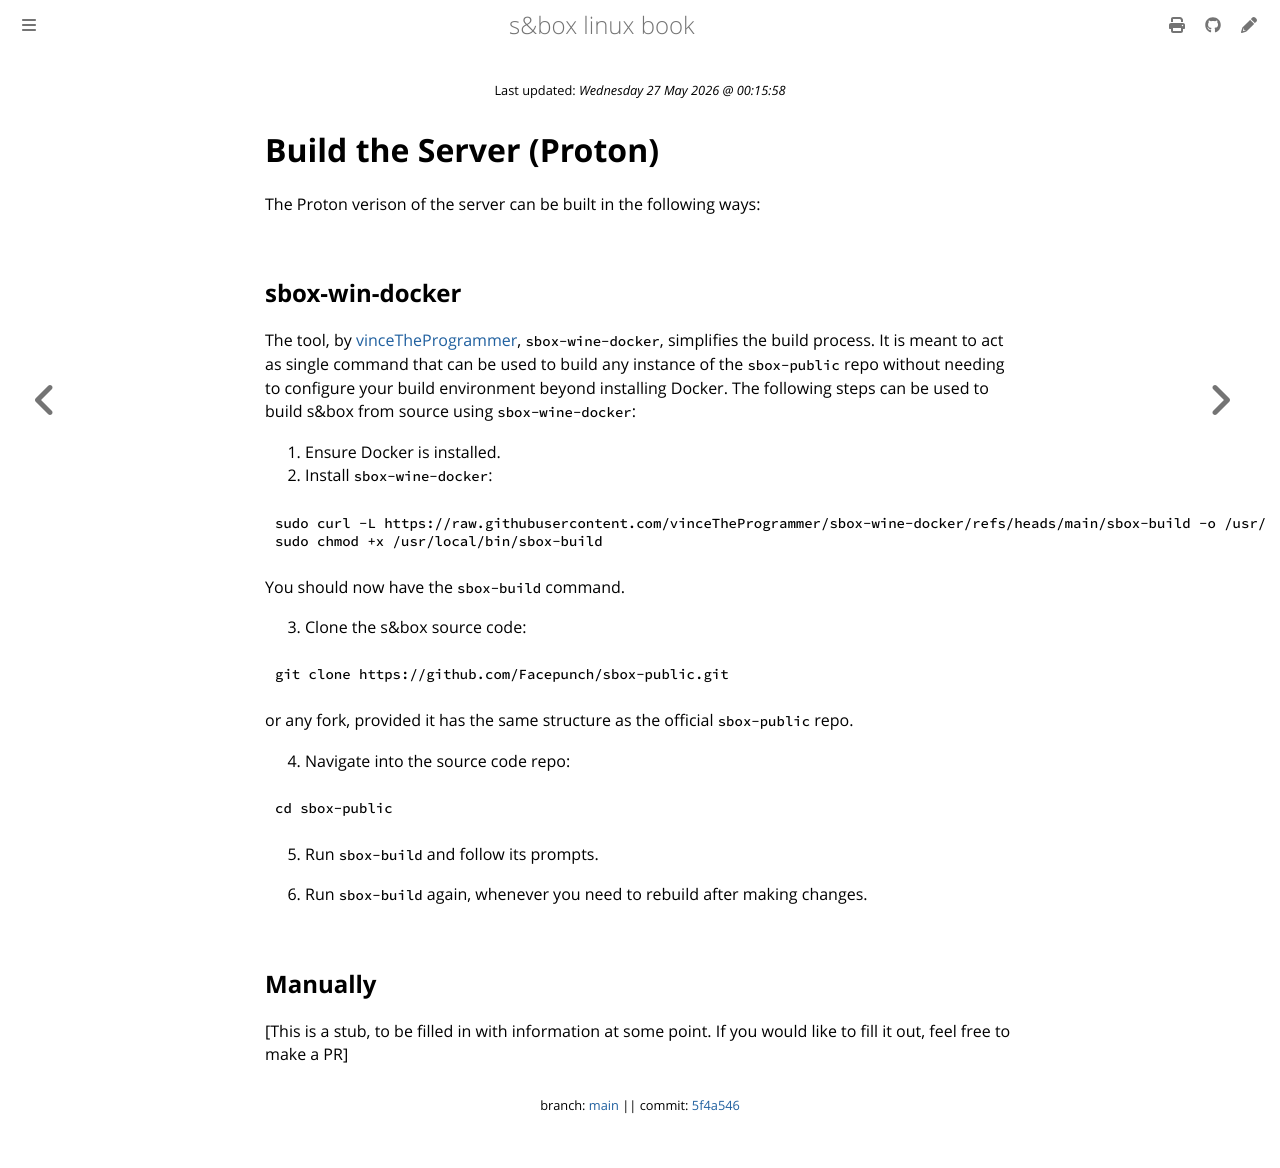

repository: vinceTheProgrammer/sbox-linux-book · page: server/build/proton.html · generator: mdbook

{{#title Build s&box Server (Proton)}}
# Build the Server (Proton)

The Proton verison of the server can be built in the following ways:

{{#include ../../common/build-proton.md:4:}}
